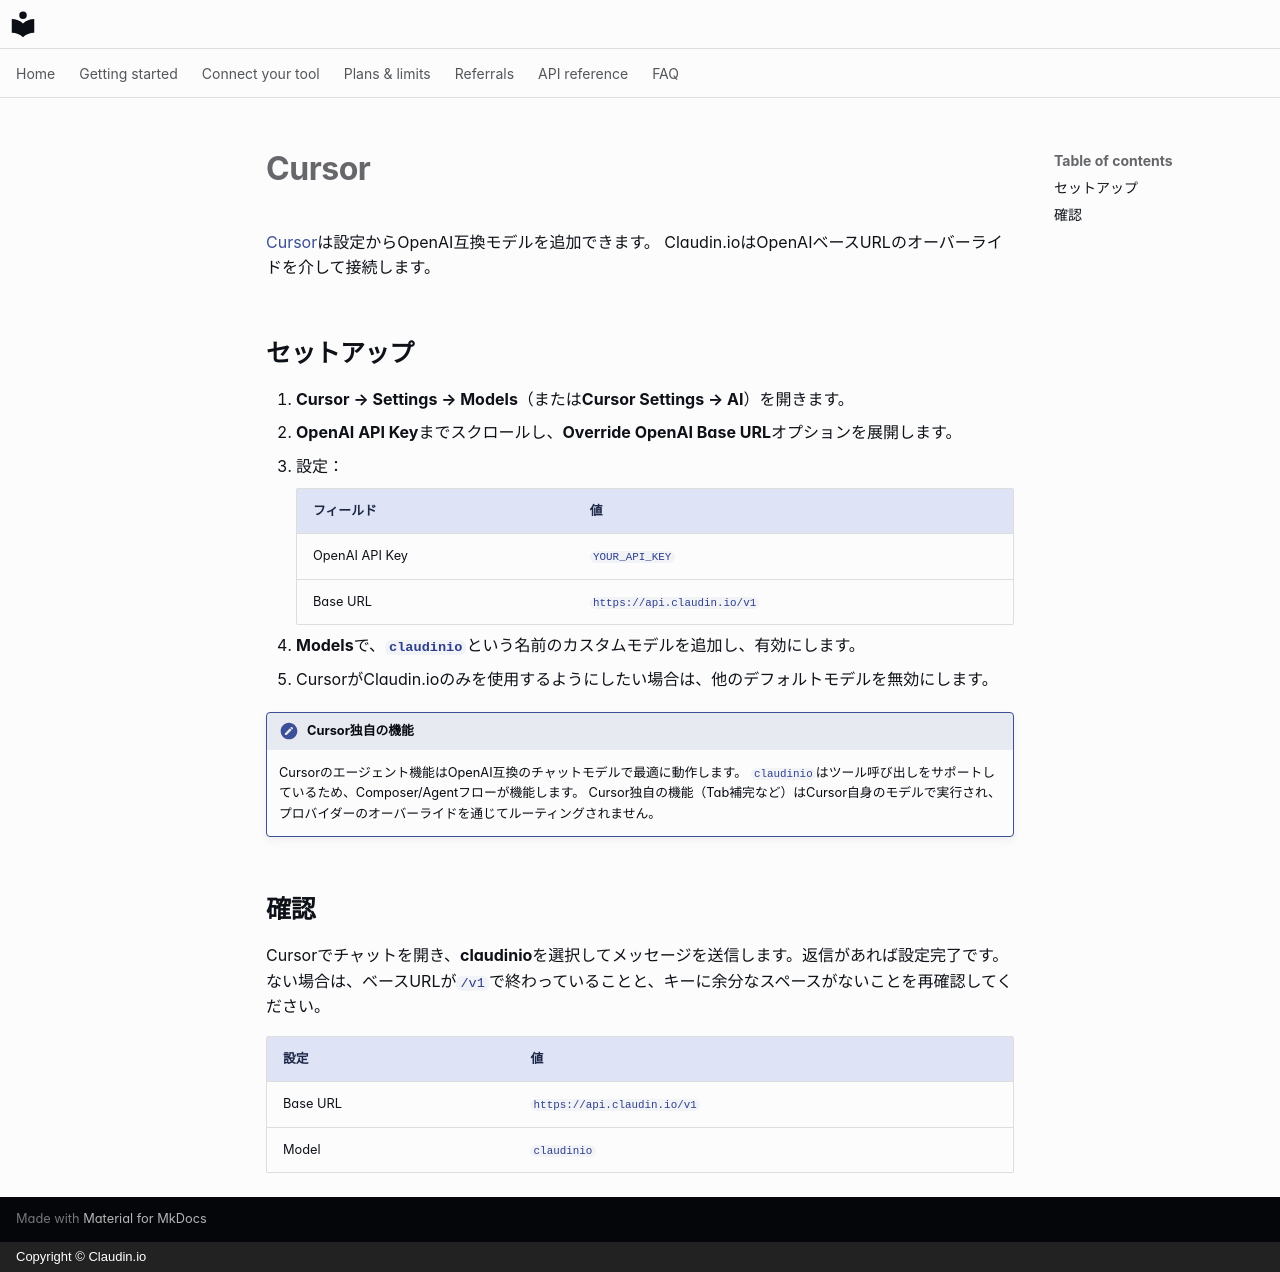

repository: claudin-io/docs · page: clients/cursor.ja/index.html · generator: mkdocs · copyright: Copyright © Claudin.io

# Cursor

[Cursor](https://cursor.com)は設定からOpenAI互換モデルを追加できます。
Claudin.ioはOpenAIベースURLのオーバーライドを介して接続します。

## セットアップ

1. **Cursor → Settings → Models**（または**Cursor Settings → AI**）を開きます。
2. **OpenAI API Key**までスクロールし、**Override OpenAI Base URL**オプションを展開します。
3. 設定：

    | フィールド | 値 |
    | --- | --- |
    | OpenAI API Key | `YOUR_API_KEY` |
    | Base URL | `https://api.claudin.io/v1` |

4. **Models**で、**`claudinio`**という名前のカスタムモデルを追加し、有効にします。
5. CursorがClaudin.ioのみを使用するようにしたい場合は、他のデフォルトモデルを無効にします。

!!! note "Cursor独自の機能"
    Cursorのエージェント機能はOpenAI互換のチャットモデルで最適に動作します。
    `claudinio`はツール呼び出しをサポートしているため、Composer/Agentフローが機能します。
    Cursor独自の機能（Tab補完など）はCursor自身のモデルで実行され、プロバイダーのオーバーライドを通じてルーティングされません。

## 確認

Cursorでチャットを開き、**claudinio**を選択してメッセージを送信します。返信があれば設定完了です。ない場合は、ベースURLが`/v1`で終わっていることと、キーに余分なスペースがないことを再確認してください。

| 設定 | 値 |
| --- | --- |
| Base URL | `https://api.claudin.io/v1` |
| Model | `claudinio` |
